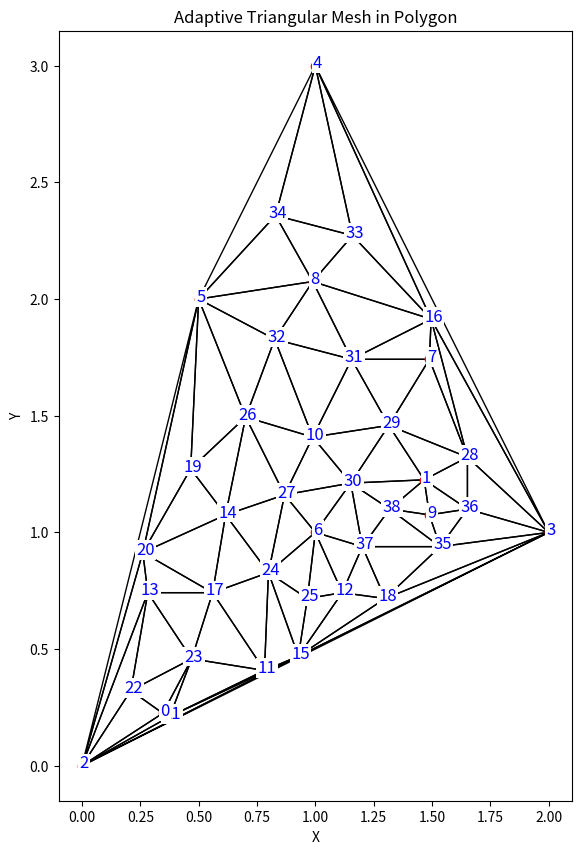

Here is the Python script that generated this plot:
import numpy as np
import scipy.spatial
from matplotlib import pyplot as plt
from matplotlib.path import Path


def create_regular_triangular_mesh_in_rectangle(x_min, x_max, y_min, y_max, nx, ny):
    """
    Creates a regular triangular mesh in rectangular area.

    Parameters:
    x_min (float): Minimum value along the x-axis.
    x_max (float): Maximum value along the x-axis.
    y_min (float): Minimum value along the y-axis.
    y_max (float): Maximum value along the y-axis.
    nx (int): Number of nodes along the x-axis.
    ny (int): Number of nodes along the y-axis.

    Returns:
    tuple: Grid nodes and elements.
    """
    x = np.linspace(x_min, x_max, nx)
    y = np.linspace(y_min, y_max, ny)
    xx, yy = np.meshgrid(x, y)
    nodes = np.vstack([xx.ravel(), yy.ravel()]).T
    elements = []

    for i in range(ny - 1):
        for j in range(nx - 1):
            n1 = i * nx + j
            n2 = n1 + 1
            n3 = n1 + nx
            n4 = n3 + 1
            elements.append([n1, n2, n4])
            elements.append([n1, n4, n3])

    return nodes, np.array(elements)


def create_random_triangular_mesh_in_rectangle(x_min, x_max, y_min, y_max, num_points, seed=None):
    """
    Creates a triangular mesh using Delaunay triangulation in a rectangular area.

    Parameters:
    x_min (float): Minimum value along the x-axis.
    x_max (float): Maximum value along the x-axis.
    y_min (float): Minimum value along the y-axis.
    y_max (float): Maximum value along the y-axis.
    num_points (int): Number of random points in the region.
    seed (int, optional): Seed for the random number generator. Defaults to None.

    Returns:
    tuple: Mesh nodes and elements.
    """
    if seed is not None:
        np.random.seed(seed)

    points = np.random.rand(num_points, 2)
    points[:, 0] = points[:, 0] * (x_max - x_min) + x_min
    points[:, 1] = points[:, 1] * (y_max - y_min) + y_min

    # Creating Delaunay triangulation
    tri = scipy.spatial.Delaunay(points)

    # Mesh nodes are the coordinates of the points
    nodes = points

    # Mesh elements are the indices of the points that form the triangles
    elements = tri.simplices

    return nodes, elements


def create_random_triangular_mesh_in_polygon(vertices, num_points):
    """
    Creates a triangular mesh using Delaunay triangulation in the area bounded by a given polygon

    Parameters:
    vertices (list of tuple of float): The coordinates of the polygon's vertices.
    num_points (int): The number of random points inside the polygon.

    Returns:
    tuple: The mesh nodes and elements.
    """
    # Create a polygon based on vertices
    poly = np.array(vertices)
    poly_path = scipy.spatial.Delaunay(poly)

    # Generate random points inside a given polygon
    points = []
    while len(points) < num_points:
        random_point = np.random.rand(1, 2)
        random_point[:, 0] = random_point[:, 0] * (poly[:, 0].max() - poly[:, 0].min()) + poly[:, 0].min()
        random_point[:, 1] = random_point[:, 1] * (poly[:, 1].max() - poly[:, 1].min()) + poly[:, 1].min()
        if poly_path.find_simplex(random_point) >= 0:
            points.append(random_point[0])

    points = np.array(points)

    # Add polygon vertices to points
    points = np.vstack([points, poly])

    # Perform triangulation
    tri = scipy.spatial.Delaunay(points)
    nodes = points
    elements = tri.simplices

    return nodes, elements


def create_adaptive_triangular_mesh_in_polygon(polygon_vertices, initial_num_points, refinement_criteria):
    """
    Creates an adaptive triangular mesh from a given polygon using Delaunay triangulation and a refinement criterion.

    Parameters:
    polygon_vertices (np.ndarray): Polygon vertex coordinates (Mx2).
    initial_num_points (int): Initial number of random points in the region.
    refinement_criteria (callable): Function to determine whether an element needs to be refined.

    Returns:
    tuple: Grid nodes and elements.
    """
    # Generate initial random points inside the polygon
    points = np.random.rand(initial_num_points, 2)
    min_x, min_y = polygon_vertices.min(axis=0)
    max_x, max_y = polygon_vertices.max(axis=0)
    points[:, 0] = points[:, 0] * (max_x - min_x) + min_x
    points[:, 1] = points[:, 1] * (max_y - min_y) + min_y

    # We leave only those points that are inside the polygon
    path = Path(polygon_vertices)
    points = points[path.contains_points(points)]

    # Adding polygon vertices to points
    points = np.vstack((points, polygon_vertices))

    # Performing Delaunay triangulation
    tri = scipy.spatial.Delaunay(points)

    def refine(points, simplices):
        new_points = []
        for simplex in simplices:
            vertices = points[simplex]
            centroid = vertices.mean(axis=0)
            if refinement_criteria(vertices):
                new_points.append(centroid)
        if new_points:
            points = np.vstack([points, new_points])
            tri = scipy.spatial.Delaunay(points)
            return points, tri.simplices
        else:
            return points, simplices

    points, elements = refine(points, tri.simplices)
    while len(points) < initial_num_points * 2:
        points, elements = refine(points, elements)

    return points, elements


# def refinement_criteria(vertices):
#     """
#     Takes the coordinates of the vertices of an element and returns True if the element needs to be refined
#     This criterion is based on the length of the side of the element
#     """
#     max_edge_length = 0.2
#     for i in range(len(vertices)):
#         for j in range(i+1, len(vertices)):
#             edge_length = np.linalg.norm(vertices[i] - vertices[j])
#             if edge_length > max_edge_length:
#                 return True
#     return False


def refinement_criteria(vertices):
    return np.linalg.norm(vertices[0] - vertices[1]) > 0.01  # Increased refinement criteria


def calculate_element_areas(nodes, elements):
    """
    Calculates the areas of elements.

    Parameters:
    nodes (np.ndarray): Node coordinates.
    elements (np.ndarray): Grid elements.

    Returns:
    np.ndarray: Element areas.
    """
    areas = []
    for element in elements:
        x1, y1 = nodes[element[0]]
        x2, y2 = nodes[element[1]]
        x3, y3 = nodes[element[2]]
        area = 0.5 * np.abs(np.linalg.det(np.array([
            [1, x1, y1],
            [1, x2, y2],
            [1, x3, y3]
        ])))
        areas.append(area)
    return np.array(areas)


def plot_mesh(nodes, elements, title="Mesh Visualization"):
    """
    Visualizes a mesh and numbers the nodes.

    Parameters:
    nodes (np.ndarray): Node coordinates.
    elements (np.ndarray): Grid elements.
    title (str): Plot title.
    """
    plt.figure(figsize=(10, 10))
    for element in elements:
        polygon = plt.Polygon(nodes[element], edgecolor='k', facecolor='none')
        plt.gca().add_patch(polygon)

        # Adding element node numbers
        for node_index in element:
            node = nodes[node_index]
            plt.text(node[0] + 0.01, node[1] + 0.01, str(node_index), fontsize=12,
                     ha='center', va='center', color='blue',
                     bbox=dict(facecolor='white', edgecolor='none', pad=1))

    plt.plot(nodes[:, 0], nodes[:, 1], 'ro')  # Узлы
    plt.title(title)
    plt.gca().set_aspect('equal', adjustable='box')
    plt.xlabel('X')
    plt.ylabel('Y')
    plt.show()


def plot_elements(nodes, elements, title="Element Visualization"):
    """
    Visualizes mesh elements by connecting points into elements.

    Parameters:
    nodes (np.ndarray): Node coordinates.
    elements (np.ndarray): Grid elements.
    title (str): Plot title.
    """
    plt.figure(figsize=(10, 10))

    for i, element in enumerate(elements):
        # Uniting points into elements
        for j in range(len(element)):
            start_node = nodes[element[j]]
            end_node = nodes[element[(j + 1) % len(element)]]
            plt.plot([start_node[0], end_node[0]], [start_node[1], end_node[1]], 'k-')

        # Find the center of the element and add the ordinal number
        element_center = np.mean(nodes[element], axis=0)
        plt.text(element_center[0], element_center[1], str(i), color='blue', fontsize=12, ha='center', va='center')

    plt.plot(nodes[:, 0], nodes[:, 1], 'ro')  # Nodes
    plt.title(title)
    plt.gca().set_aspect('equal', adjustable='box')
    plt.xlabel('X')
    plt.ylabel('Y')
    plt.show()


if __name__ == '__main__':

    np.random.seed(4)

    # Coordinates of the vertices of a pentagon (non-standard shape)
    vertices = np.array([(0, 0), (2, 1), (1, 3), (0.5, 2), (1, 1)])

    initial_num_points = 15

    nodes, elements = create_adaptive_triangular_mesh_in_polygon(vertices, initial_num_points,
                                                                 refinement_criteria)

    plot_mesh(nodes, elements, title="Adaptive Triangular Mesh in Polygon")
